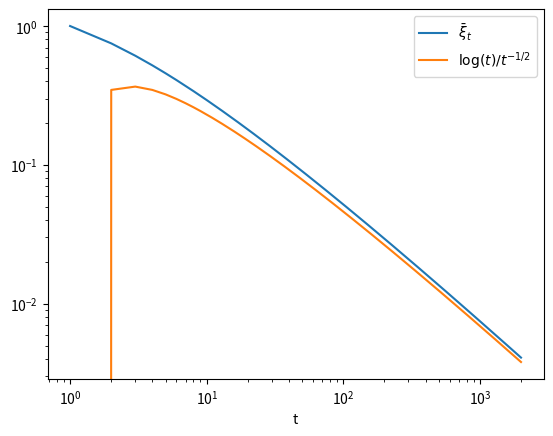

Reproduce this figure in Python.
# coding: utf-8
from functools import cache

import numpy as onp
import matplotlib.pyplot as plt

c = 0.1
a = -2.
@cache
def xi_bar(t):
    if t == 0:
        return 0
    return t ** a + (1 - t ** (a / 2)) * xi_bar(t-1)

ts = onp.arange(1, 2000)
xis = [xi_bar(t) for t in ts]

plt.loglog(ts, xis, label=r"$\bar\xi_t$")
plt.loglog(ts, onp.log(ts)/ts**(-a/2), label=r"$\log(t)/t^{-1/2}$")
plt.legend()
plt.xlabel("t")
plt.show()
